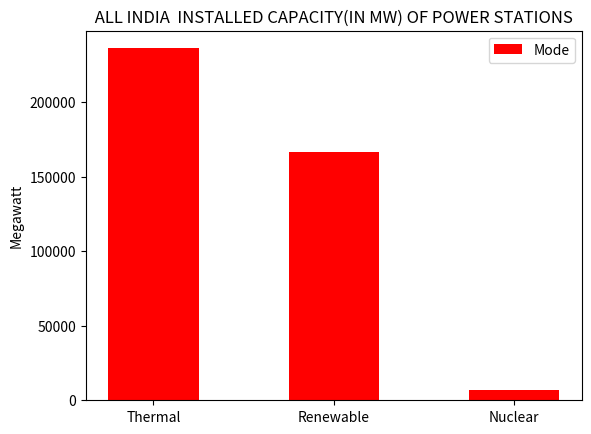

The script that saved this image:
import matplotlib.pyplot as plt
plt.bar(['Thermal','Renewable','Nuclear'],[236018.90,166362.31,6780.00], label='Mode', color='r', width = 0.5)
plt.legend()
#plt.xlabel('Mode wise breakup')
plt.ylabel('Megawatt')
plt.title(' ALL INDIA  INSTALLED CAPACITY(IN MW) OF POWER STATIONS ')
#plt.grid(True)
plt.show()
